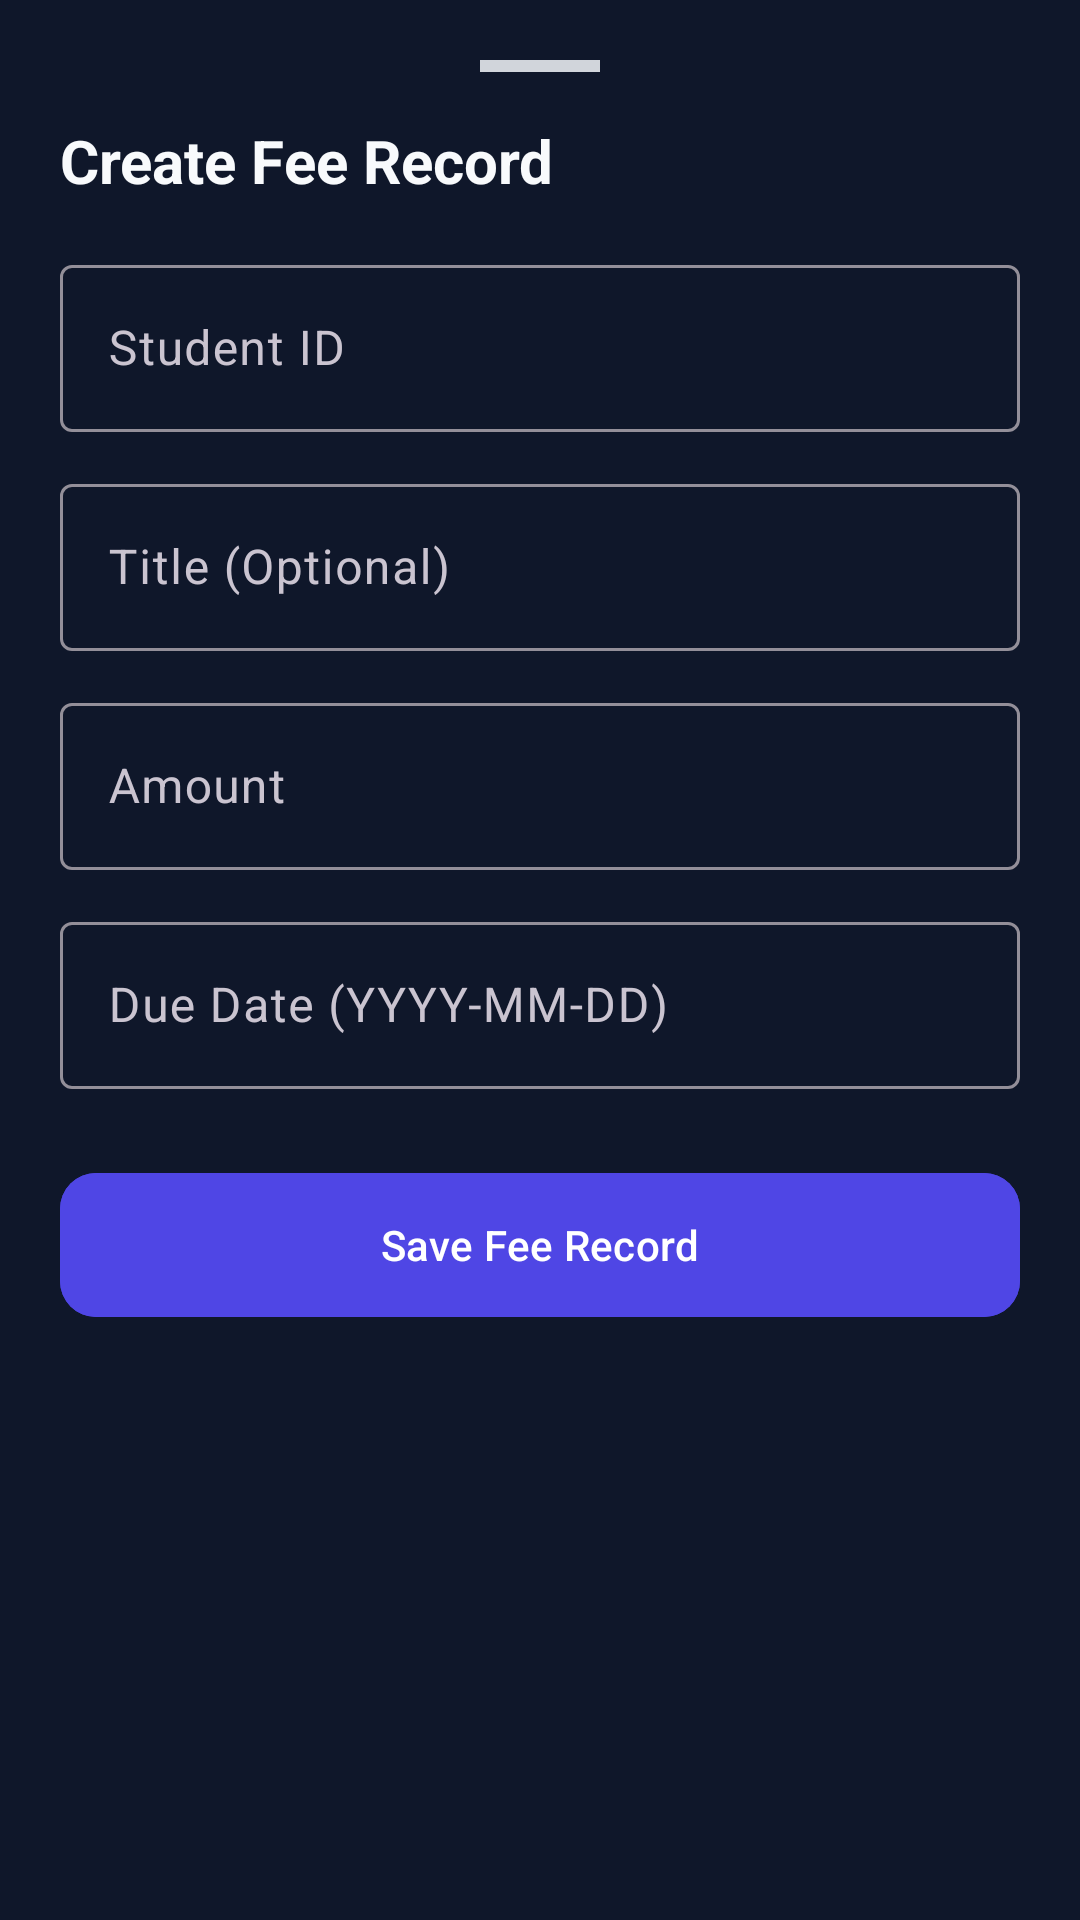

Here is an Android app screen rendered from its layout file. Give the layout XML and the strings, colors and styles it references.
<!-- AndroidManifest.xml: application theme Theme.CKClasses -->
<!-- res/layout/layout_bottom_sheet_fee.xml -->
<?xml version="1.0" encoding="utf-8"?>
<androidx.coordinatorlayout.widget.CoordinatorLayout xmlns:android="http://schemas.android.com/apk/res/android"
    xmlns:app="http://schemas.android.com/apk/res-auto"
    android:layout_width="match_parent"
    android:layout_height="match_parent"
    android:background="@drawable/bottom_sheet_background">

    <androidx.core.widget.NestedScrollView
        android:layout_width="match_parent"
        android:layout_height="wrap_content"
        android:paddingBottom="24dp">

        <LinearLayout
            android:layout_width="match_parent"
            android:layout_height="wrap_content"
            android:orientation="vertical"
            android:padding="20dp">

            
            <View
                android:layout_width="40dp"
                android:layout_height="4dp"
                android:layout_gravity="center_horizontal"
                android:layout_marginBottom="16dp"
                android:background="#D1D5DB" />

            <TextView
                android:id="@+id/tvSheetTitle"
                android:layout_width="match_parent"
                android:layout_height="wrap_content"
                android:text="Create Fee Record"
                android:textColor="@color/text_primary"
                android:textSize="20sp"
                android:textStyle="bold"
                android:layout_marginBottom="16dp" />

            <com.google.android.material.textfield.TextInputLayout
                style="@style/Widget.Material3.TextInputLayout.OutlinedBox"
                android:layout_width="match_parent"
                android:layout_height="wrap_content"
                android:hint="Student ID"
                android:layout_marginBottom="12dp">
                <com.google.android.material.textfield.TextInputEditText
                    android:id="@+id/etStudentId"
                    android:layout_width="match_parent"
                    android:layout_height="wrap_content"
                    android:inputType="text" />
            </com.google.android.material.textfield.TextInputLayout>

            <com.google.android.material.textfield.TextInputLayout
                style="@style/Widget.Material3.TextInputLayout.OutlinedBox"
                android:layout_width="match_parent"
                android:layout_height="wrap_content"
                android:hint="Title (Optional)"
                android:layout_marginBottom="12dp">
                <com.google.android.material.textfield.TextInputEditText
                    android:id="@+id/etTitle"
                    android:layout_width="match_parent"
                    android:layout_height="wrap_content"
                    android:inputType="text" />
            </com.google.android.material.textfield.TextInputLayout>

            <com.google.android.material.textfield.TextInputLayout
                style="@style/Widget.Material3.TextInputLayout.OutlinedBox"
                android:layout_width="match_parent"
                android:layout_height="wrap_content"
                android:hint="Amount"
                android:layout_marginBottom="12dp">
                <com.google.android.material.textfield.TextInputEditText
                    android:id="@+id/etAmount"
                    android:layout_width="match_parent"
                    android:layout_height="wrap_content"
                    android:inputType="numberDecimal" />
            </com.google.android.material.textfield.TextInputLayout>

            <com.google.android.material.textfield.TextInputLayout
                style="@style/Widget.Material3.TextInputLayout.OutlinedBox"
                android:layout_width="match_parent"
                android:layout_height="wrap_content"
                android:hint="Due Date (YYYY-MM-DD)"
                android:layout_marginBottom="24dp">
                <com.google.android.material.textfield.TextInputEditText
                    android:id="@+id/etDueDate"
                    android:layout_width="match_parent"
                    android:layout_height="wrap_content"
                    android:inputType="date" />
            </com.google.android.material.textfield.TextInputLayout>

            <com.google.android.material.button.MaterialButton
                android:id="@+id/btnSave"
                android:layout_width="match_parent"
                android:layout_height="56dp"
                android:text="Save Fee Record"
                app:cornerRadius="12dp"
                android:backgroundTint="@color/primary"
                android:textColor="@color/white"
                android:layout_marginBottom="8dp" />

            <com.google.android.material.button.MaterialButton
                android:id="@+id/btnDelete"
                android:layout_width="match_parent"
                android:layout_height="56dp"
                android:text="Delete Fee Record"
                style="@style/Widget.Material3.Button.OutlinedButton"
                app:cornerRadius="12dp"
                android:textColor="@color/status_absent"
                app:strokeColor="@color/status_absent"
                android:visibility="gone" />

        </LinearLayout>
    </androidx.core.widget.NestedScrollView>
</androidx.coordinatorlayout.widget.CoordinatorLayout>
<!-- resources referenced by this layout -->
<resources>
  <color name="primary">#4F46E5</color>
  <color name="status_absent">#EF4444</color>
  <color name="text_primary">#F8FAFC</color>
  <color name="white">#FFFFFFFF</color>
  <style name="Theme.CKClasses" parent="Base.Theme.CKClasses" />
  <style name="Base.Theme.CKClasses" parent="Theme.Material3.Dark.NoActionBar">
          <item name="colorPrimary">@color/primary</item>
          <item name="colorPrimaryDark">@color/primary_dark</item>
          <item name="colorSecondary">@color/accent</item>
          <item name="android:windowBackground">@color/background</item>
          <item name="colorSurface">@color/surface</item>
          <item name="android:textColorPrimary">@color/text_primary</item>
          <item name="android:textColorSecondary">@color/text_secondary</item>
      </style>
  <color name="primary_dark">#3730A3</color>
  <color name="accent">#06B6D4</color>
  <color name="background">#0F172A</color>
  <color name="surface">#1E293B</color>
  <color name="text_secondary">#94A3B8</color>
</resources>
